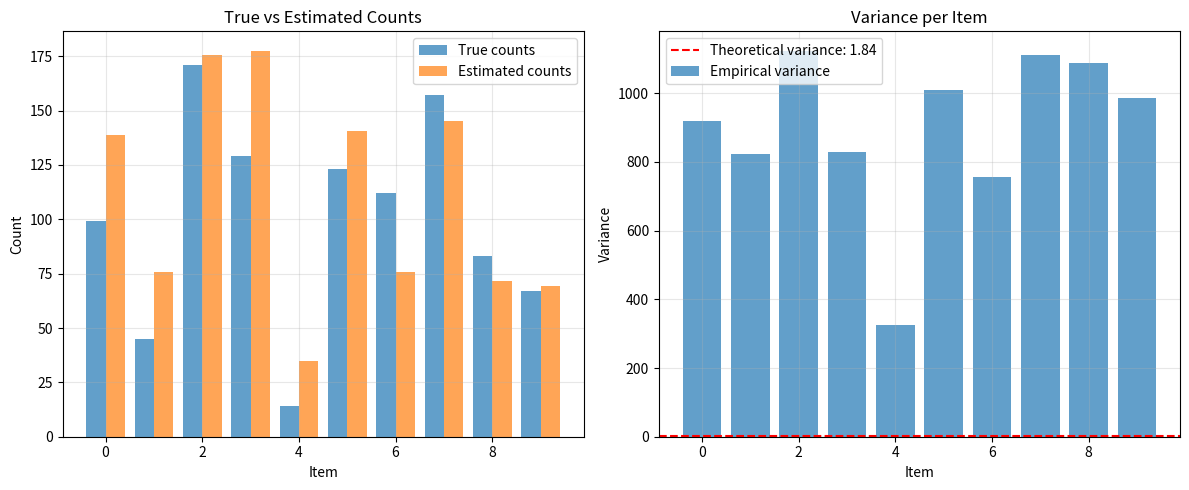

Generate this figure with matplotlib:

import numpy as np
from typing import List, Tuple
import matplotlib.pyplot as plt

class OUE:
    """
    Optimized Unary Encoding (OUE) for Local Differential Privacy
    
    This implementation focuses on minimizing the variance of the count function c(v)
    by using optimal perturbation probabilities.
    """
    
    def __init__(self, d: int, epsilon: float):
        """
        Initialize OUE mechanism
        
        Args:
            d: Domain size (number of possible items)
            epsilon: Privacy budget (differential privacy parameter)
        """
        self.d = d
        self.epsilon = epsilon
        
        # Calculate optimal perturbation probabilities to minimize variance
        self.p, self.q = self._calculate_optimal_probabilities()
        
        print(f"Domain size: {d}")
        print(f"Privacy budget (ε): {epsilon}")
        print(f"Optimal probabilities: p={self.p:.4f}, q={self.q:.4f}")

    def _calculate_optimal_probabilities(self) -> Tuple[float, float]:
        """
        Calculate optimal perturbation probabilities for OUE to minimize variance
        
        Returns:
            Tuple of (p, q) probabilities
        """
        exp_eps = np.exp(self.epsilon)
        p = 1.0 / (1.0 + exp_eps)
        q = 1.0 / (1.0 + exp_eps)
        return p, q
    
    
    def encode(self, item: int) -> np.ndarray:
        """
        Args:
            item: Item to encode (0 to d-1)
            
        Returns:
            One-hot encoded vector of length d
        """
        if item < 0 or item >= self.d:
            raise ValueError(f"Item {item} out of range [0, {self.d-1}]")
        
        # Create one-hot encoding
        vector = np.zeros(self.d, dtype=int)
        vector[item] = 1
        return vector
    
    def perturb(self, vector: np.ndarray) -> np.ndarray:
        """
        Args:
            vector: One-hot encoded vector
            
        Returns:
            Perturbed vector
        """
        perturbed = vector.copy()
        
        for i in range(len(vector)):
            if vector[i] == 1:
                # Flip from 1 to 0 with probability p
                if np.random.random() < self.p:
                    perturbed[i] = 0
            else:  # vector[i] == 0
                # Flip from 0 to 1 with probability q
                if np.random.random() < self.q:
                    perturbed[i] = 1
        
        return perturbed
    
    def privatize(self, item: int) -> np.ndarray:
        """
        Complete OUE privatization: encode then perturb
        
        Args:
            item: Item to privatize
            
        Returns:
            Privatized vector
        """
        encoded = self.encode(item)
        return self.perturb(encoded)
    
    
    def estimate_counts(self, privatized_data: List[np.ndarray]) -> np.ndarray:
        """
        Args:
            privatized_data: List of privatized vectors
            
        Returns:
            Estimated counts for each item
        """
        n = len(privatized_data)
        if n == 0:
            return np.zeros(self.d)
        
        # Sum all privatized vectors
        sum_vectors = np.sum(privatized_data, axis=0)
        # Calculate estimated counts using unbiased estimator
        denominator = 1 - self.p - self.q
        
        if abs(denominator) < 1e-10:
            print("Warning: denominator close to zero, estimates may be unstable")
            return np.zeros(self.d)
        
        estimated_counts = (sum_vectors - n * self.q) / denominator
        
        # Ensure non-negative counts
        estimated_counts = np.maximum(estimated_counts, 0)
        
        return estimated_counts
    
    def calculate_variance(self) -> float:
        """
        Calculate theoretical variance of the count estimator
        
        Returns:
            Variance of c(v) for OUE
        """
        # Theoretical variance for OUE: Var[c(v)] = (p + q - p*q) / (1 - p - q)²
        numerator = self.p * (1 - self.p) + self.q * (1 - self.q)
        denominator = (1 - self.p - self.q) ** 2
        
        if abs(denominator) < 1e-10:
            return float('inf')
        
        return numerator / denominator
    
def demonstrate_oue():
    """Demonstrate OUE mechanism with variance analysis"""
    
    # Parameters
    d = 10  # Domain size
    epsilon = 1.0  # Privacy budget
    n_users = 1000  # Number of users
    
    # Initialize OUE
    oue = OUE(d, epsilon)
    
    # Generate synthetic data (items 0 to d-1 with different frequencies)
    true_items = np.random.choice(d, n_users, p=np.random.dirichlet(np.ones(d)))
    true_counts = np.bincount(true_items, minlength=d)
    
    print(f"\nTrue counts: {true_counts}")
    
    # Privatize data - create matrix of shape (n_users, d)
    privatized_matrix = np.array([oue.privatize(item) for item in true_items])
    
    # Estimate counts
    estimated_counts = oue.estimate_counts(privatized_matrix)
    print(f"Estimated counts: {estimated_counts.astype(int)}")
    
    # Calculate theoretical and empirical variance
    theoretical_variance = oue.calculate_variance()
    
    # Run multiple experiments to estimate empirical variance
    n_experiments = 100
    all_estimates = []
    
    for _ in range(n_experiments):
        # Create privatized matrix for this experiment
        exp_privatized_matrix = np.array([oue.privatize(item) for item in true_items])
        exp_estimates = oue.estimate_counts(exp_privatized_matrix)
        all_estimates.append(exp_estimates)
    
    all_estimates = np.array(all_estimates)
    empirical_variance = np.var(all_estimates, axis=0)
    
    print(f"\nVariance Analysis:")
    print(f"Theoretical variance per item: {theoretical_variance:.4f}")
    print(f"Empirical variance (avg): {np.mean(empirical_variance):.4f}")
    
    # Plot results
    fig, (ax1, ax2) = plt.subplots(1, 2, figsize=(12, 5))
    
    # Plot counts comparison
    x = range(d)
    ax1.bar([i-0.2 for i in x], true_counts, width=0.4, label='True counts', alpha=0.7)
    ax1.bar([i+0.2 for i in x], estimated_counts, width=0.4, label='Estimated counts', alpha=0.7)
    ax1.set_xlabel('Item')
    ax1.set_ylabel('Count')
    ax1.set_title('True vs Estimated Counts')
    ax1.legend()
    ax1.grid(True, alpha=0.3)
    
    # Plot variance comparison
    ax2.bar(x, empirical_variance, alpha=0.7, label='Empirical variance')
    ax2.axhline(y=theoretical_variance, color='red', linestyle='--', 
                label=f'Theoretical variance: {theoretical_variance:.2f}')
    ax2.set_xlabel('Item')
    ax2.set_ylabel('Variance')
    ax2.set_title('Variance per Item')
    ax2.legend()
    ax2.grid(True, alpha=0.3)
    
    plt.tight_layout()
    plt.show()
    
    return oue, true_counts, estimated_counts


if __name__ == "__main__":
    print("=== Optimized Unary Encoding (OUE) Demonstration ===")
    
    # Main demonstration
    oue, true_counts, estimated_counts = demonstrate_oue()